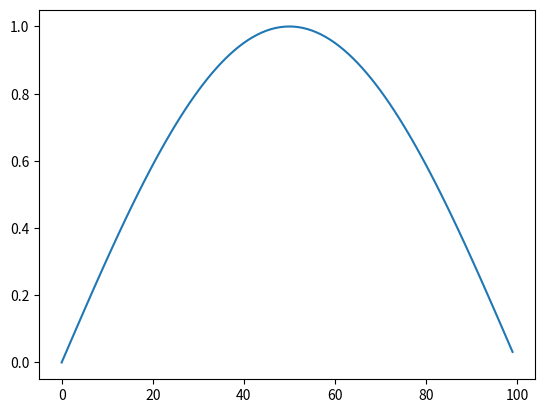

Generate this figure with matplotlib:
import numpy as np
import matplotlib.pyplot as plt

def pulse_shaping(signal:np.array, pulse:np.array)->np.array:
    interpolated_signal = zero_interpolation(signal, pulse.size)
    return np.convolve(interpolated_signal, pulse)[0:interpolated_signal.size]



def zero_interpolation(signal:np.array, samples_per_symbol:int)->np.array:
    interpolated_signal = np.zeros(signal.size * samples_per_symbol).reshape((samples_per_symbol, signal.size))
    interpolated_signal[0, :] = signal
    return interpolated_signal.transpose().flatten()


def get_pulse_filter(pulse_name, line_code_name, nb_bits_per_symbol):
    if line_code_name == "NRZ":
        pulse_width = nb_bits_per_symbol
    elif line_code_name == "RZ":
        pulse_width = int(nb_bits_per_symbol/2)
    else:
        print("line code name has no match found")

    if pulse_name == "rect":
        print("rect")
    elif pulse_name == "sine":
        print("sine")
    elif pulse_name == "sinc":
        print("sinc")
    elif pulse_name == "RC":
        print("RC")
    elif pulse_name == "RRC":
        print("RRC")
    else:
        print("pulse name has no match found")

def get_sinc_pulse(Rb, fs, symbol_perio=1):
    t = np.linspace(-symbol_period, symbol_period, int(symbol_period*fs/Rb), False)
    return np.sinc(t)

def get_rect_pulse(Rb, fs, symbol_period=1):
    t = np.linspace(-symbol_period, symbol_period, int(symbol_period * fs / Rb), False)
    return np.array([1 if np.abs(tk) <= Rb else 0 for tk in t])

def get_sin_pulse(Rb, fs, symbol_period=1):
    t = np.linspace(-symbol_period, symbol_period, int(symbol_period * fs / Rb), False)
    return np.array([np.cos(np.pi*tk/2) if np.abs(tk) <= Rb else 0 for tk in t])

# def get_raised_cosine_pulse(Rb, fs, symbol_period):
#     return 1
#
# def get_root_raised_cosine_pulse(Rb, fs, symbol_period):
#     return 1

if __name__ == "__main__":
    #plt.plot(get_sinc_pulse(1, 100, 5))
    #plt.plot(get_rect_pulse(1,100,5))
    plt.plot(get_sin_pulse(1, 100))
    plt.show()